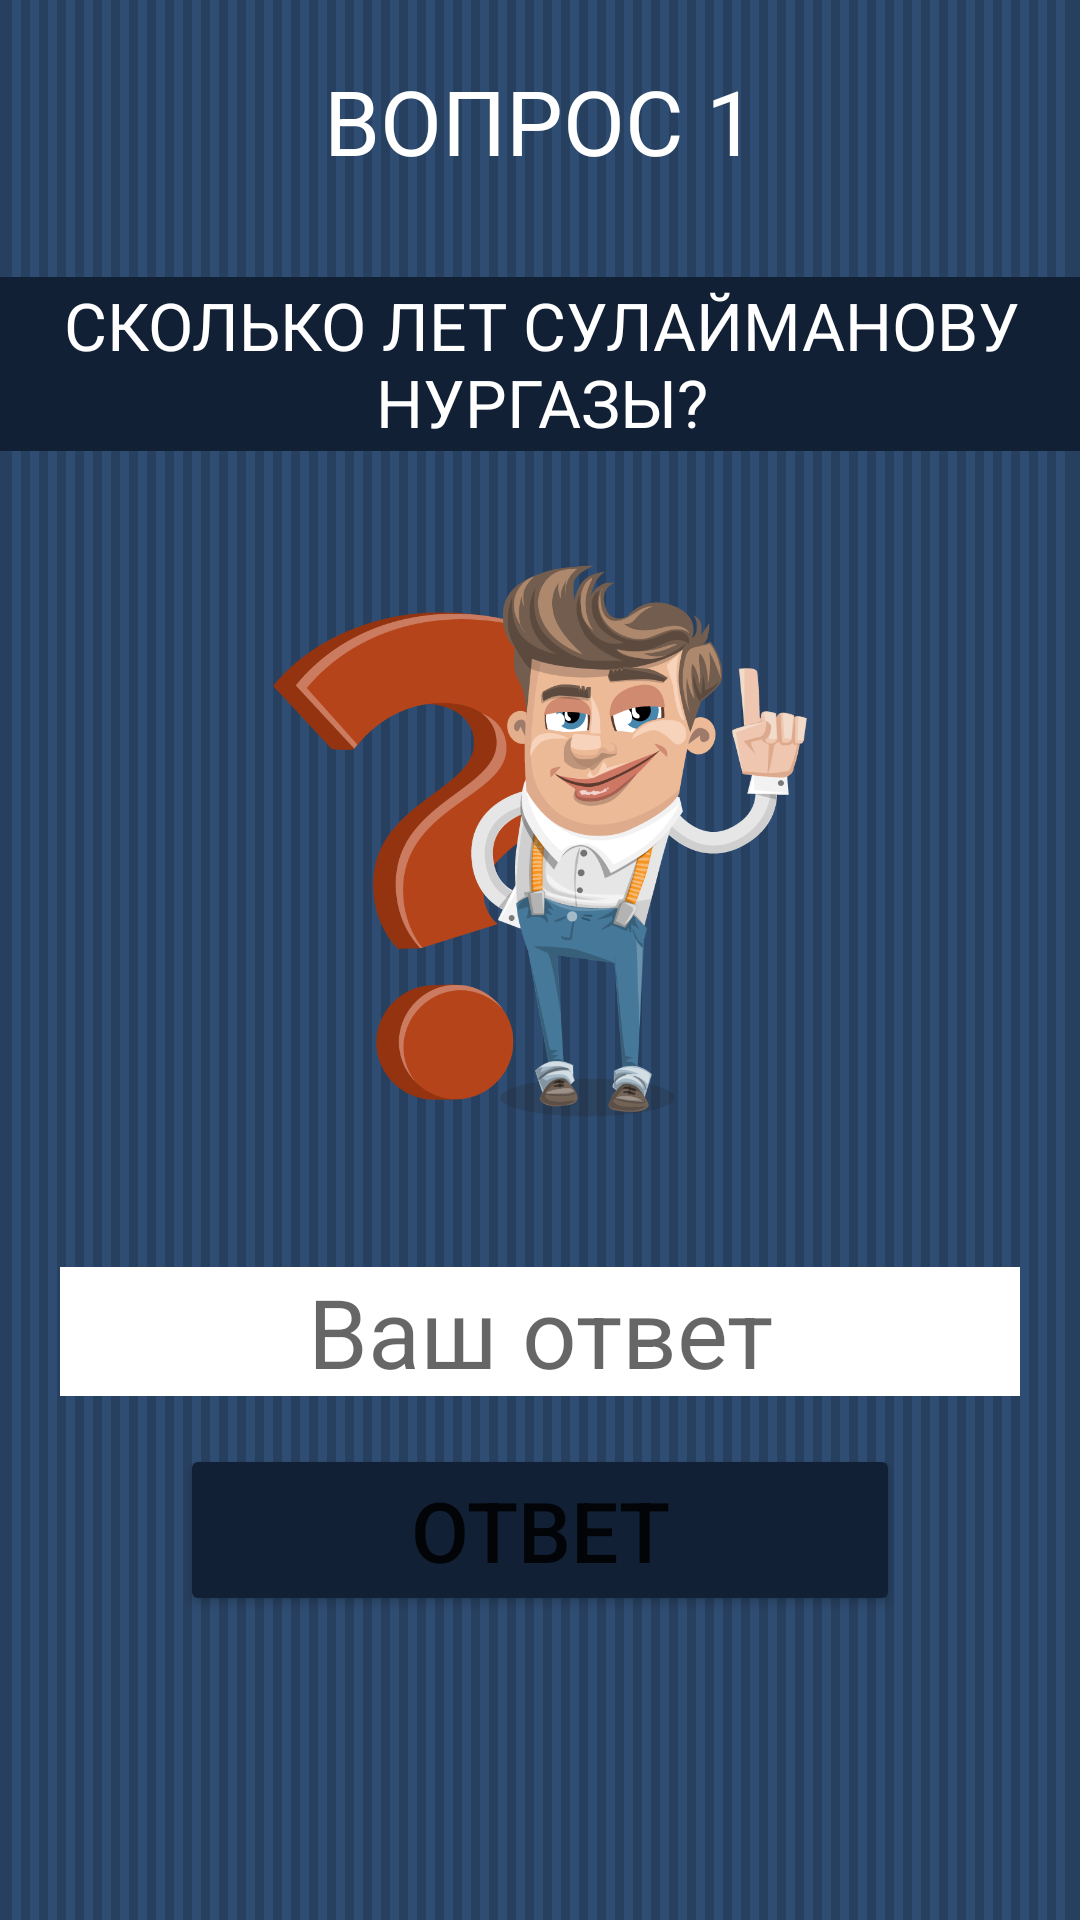

Android layout source for this screen:
<!-- AndroidManifest.xml: application theme Theme.Lessosns8Plao -->
<!-- res/layout/activity_game2.xml -->
<?xml version="1.0" encoding="utf-8"?>
<androidx.constraintlayout.widget.ConstraintLayout xmlns:android="http://schemas.android.com/apk/res/android"
    xmlns:app="http://schemas.android.com/apk/res-auto"
    xmlns:tools="http://schemas.android.com/tools"
    android:layout_width="match_parent"
    android:layout_height="match_parent"
    tools:context=".GameActivity2"
    android:background="@drawable/ic_bacraund"
    tools:ignore="UnknownId">

    <TextView
        android:id="@+id/tv_level1"
        android:layout_width="wrap_content"
        android:layout_height="wrap_content"
        android:layout_marginTop="20dp"
        android:text="@string/_1"
        android:textSize="30sp"
        android:textColor="#FFFFFF"
        app:layout_constraintEnd_toEndOf="parent"
        app:layout_constraintStart_toStartOf="parent"
        app:layout_constraintTop_toTopOf="parent" />


    <TextView
        android:id="@+id/tv_text2"
        android:layout_width="420dp"
        android:layout_height="wrap_content"
        android:background="@drawable/ic_line_bold"
        android:layout_marginTop="32sp"
        android:gravity="center"
        android:text="@string/c"
        android:textColor="#FFFFFF"
        android:textSize="22sp"
        app:layout_constraintEnd_toEndOf="parent"
        app:layout_constraintStart_toStartOf="parent"
        app:layout_constraintTop_toBottomOf="@+id/tv_level1"

        />
    <EditText
        android:id="@+id/btn_answer"
        android:layout_width="320dp"
        android:layout_height="wrap_content"
        android:layout_marginTop="12dp"
        android:background="#FFFFFF"
        android:hint="Ваш ответ"
        app:layout_constraintTop_toBottomOf="@+id/igm_view"
        app:layout_constraintStart_toStartOf="parent"
        app:layout_constraintEnd_toEndOf="parent"
        android:textSize="32sp"
        android:textColor="#000000"
        android:gravity="center"
        tools:layout_editor_absoluteX="-16dp"
        tools:ignore="HardcodedText,LabelFor,TextFields"
        android:importantForAutofill="no" />

    <ImageView
        android:id="@+id/igm_view"
        android:layout_width="220dp"
        android:layout_height="260dp"
        android:src="@drawable/ic_question"
        app:layout_constraintTop_toBottomOf="@+id/tv_text2"
        app:layout_constraintBottom_toTopOf="@+id/btn_answer"
        app:layout_constraintStart_toStartOf="parent"
        app:layout_constraintEnd_toEndOf="parent"
        tools:ignore="ContentDescription" />
    <Button
        android:id="@+id/button_answer"
        android:layout_width="240dp"
        android:layout_height="wrap_content"
        android:text="ответ"
        app:layout_constraintTop_toBottomOf="@+id/btn_answer"
        app:layout_constraintEnd_toEndOf="parent"
        app:layout_constraintStart_toStartOf="parent"
        android:textSize="28dp"
        android:backgroundTint="#112035"
        android:layout_marginTop="16dp"
        tools:ignore="HardcodedText,SpUsage"
        tools:targetApi="lollipop" />




</androidx.constraintlayout.widget.ConstraintLayout>
<!-- resources referenced by this layout -->
<resources>
  <!-- drawable ic_bacraund: vector/xml drawable (drawable, 5769 chars, omitted) -->
  <!-- drawable ic_line_bold (drawable) -->
  <vector xmlns:android="http://schemas.android.com/apk/res/android"
      android:width="360dp"
      android:height="58dp"
      android:viewportWidth="360"
      android:viewportHeight="58">
    <path
        android:pathData="M0,0h360v58h-360z"
        android:fillColor="#112035"/>
  </vector>
  <!-- drawable ic_question: png bitmap (drawable, 91143 bytes) -->
  <string name="_1">ВОПРОС 1</string>
  <string name="c">СКОЛЬКО ЛЕТ CУЛАЙМАНОВУ НУРГАЗЫ?</string>
  <style name="Theme.Lessosns8Plao" parent="Theme.MaterialComponents.DayNight.DarkActionBar">
          
          <item name="colorPrimary">@color/purple_500</item>
          <item name="colorPrimaryVariant">@color/purple_700</item>
          <item name="colorOnPrimary">@color/white</item>
          
          <item name="colorSecondary">@color/teal_200</item>
          <item name="colorSecondaryVariant">@color/teal_700</item>
          <item name="colorOnSecondary">@color/black</item>
          
          <item name="android:statusBarColor" tools:targetApi="l">?attr/colorPrimaryVariant</item>
          
      </style>
  <!-- not gathered from this repository: default colours our renderer supplied (Android Studio template values) -->
  <color name="purple_500">#FF6200EE</color>
  <color name="purple_700">#FF3700B3</color>
  <color name="teal_200">#FF03DAC5</color>
  <color name="teal_700">#FF018786</color>
  <color name="black">#FF000000</color>
  <color name="white">#FFFFFFFF</color>
</resources>
